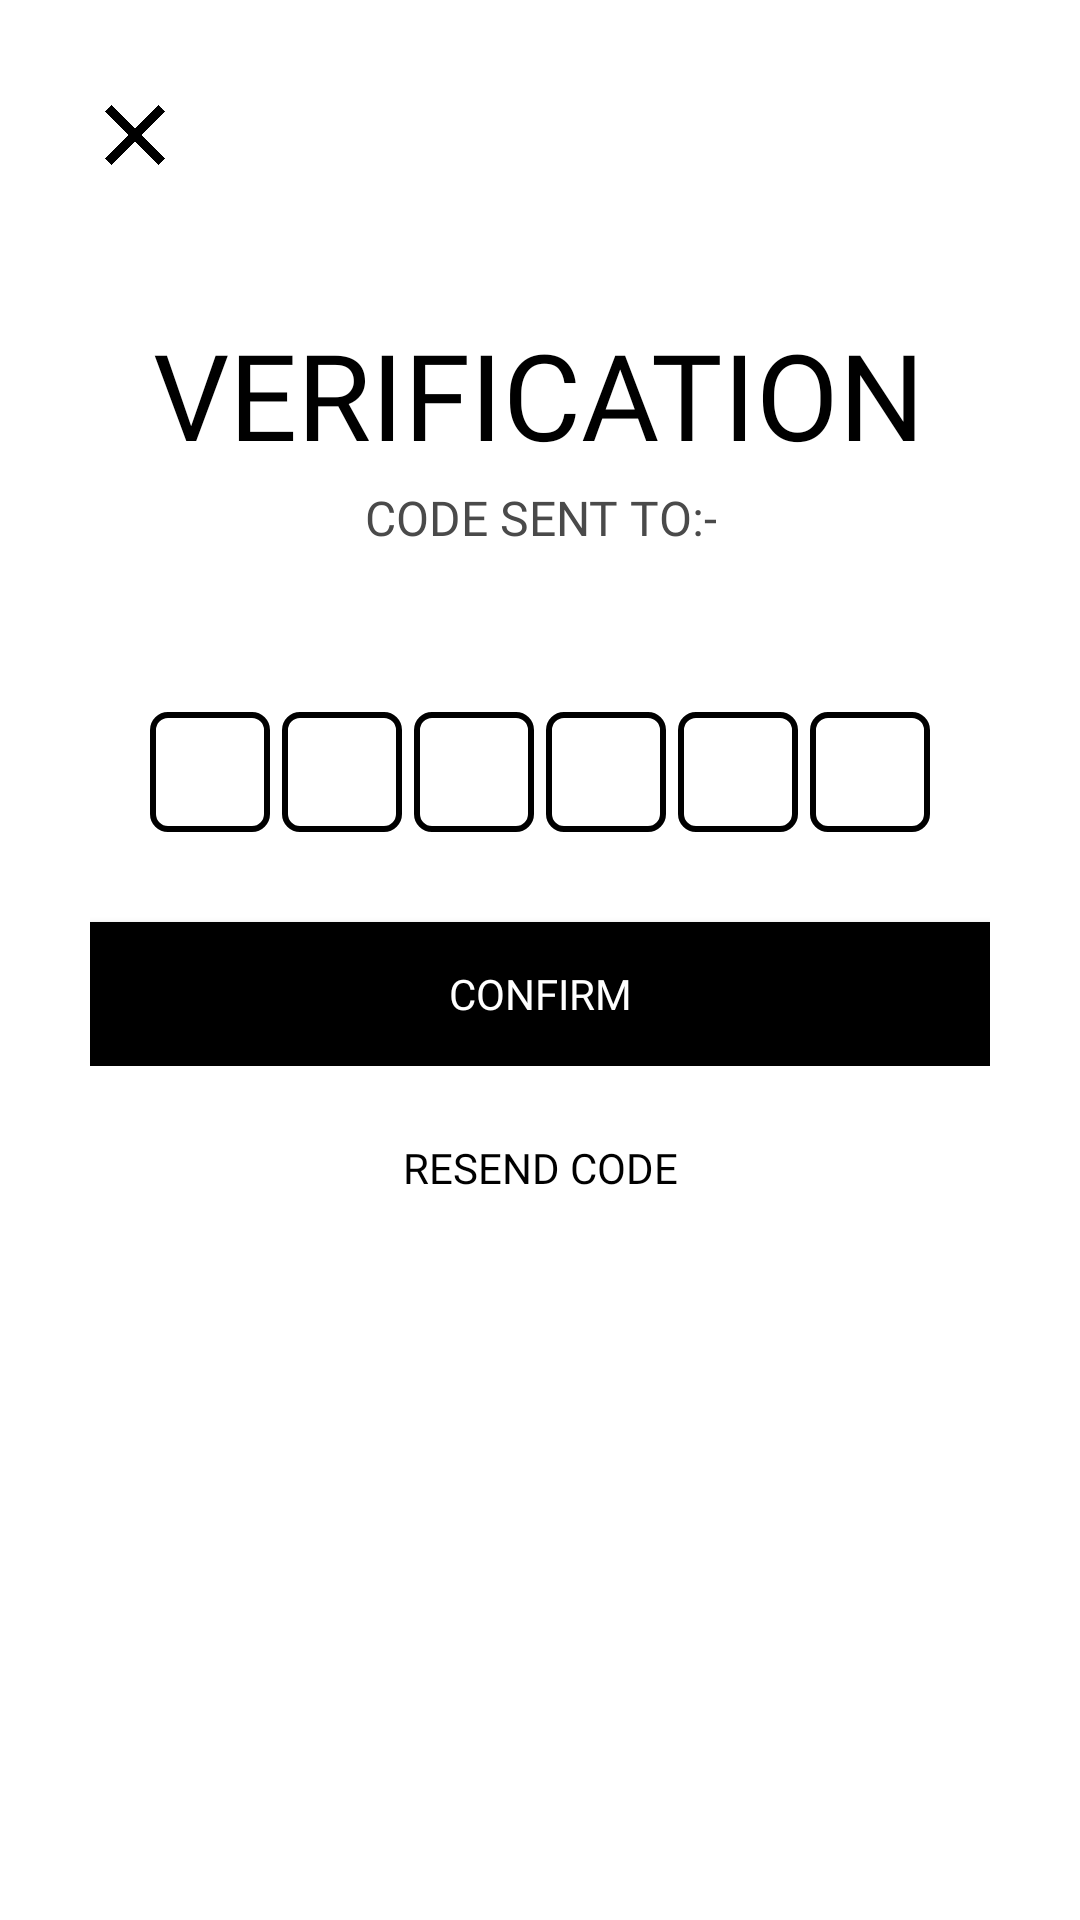

Write the Android layout XML for this screen, with the resource values it uses.
<!-- AndroidManifest.xml: application theme Theme.Xplorer -->
<!-- res/layout/activity_verification_screen.xml -->
<?xml version="1.0" encoding="utf-8"?>
<ScrollView xmlns:android="http://schemas.android.com/apk/res/android"
    xmlns:app="http://schemas.android.com/apk/res-auto"
    xmlns:tools="http://schemas.android.com/tools"
    android:layout_width="match_parent"
    android:layout_height="match_parent"
    android:background="@color/white"
    android:padding="30dp"
    tools:context=".the_one.loginSignupPro.verification_screen">

    <LinearLayout
        android:layout_width="match_parent"
        android:layout_height="wrap_content"
        android:orientation="vertical"
        >
        <ImageView
            android:id="@+id/end_task"
            android:layout_width="30dp"
            android:layout_height="30dp"
            android:src="@drawable/cross"
            android:padding="5dp"
            />
        <TextView
            android:layout_width="wrap_content"
            android:layout_height="wrap_content"
            android:text="Verification"
            android:textSize="40sp"
            android:textColor="@color/black"
            android:fontFamily="@font/baloo_bhai"
            android:textAllCaps="true"
            android:textAlignment="center"
            android:layout_gravity="center"
            android:includeFontPadding="false"
            android:layout_marginTop="50sp"
            />

        <TextView
            android:layout_width="wrap_content"
            android:layout_height="wrap_content"
            android:text="Code sent to:-"
            android:textSize="16sp"
            android:layout_gravity="center"
            android:textColor="#4A4A4A"
            android:fontFamily="@font/baloo_bhai"
            android:textAllCaps="true"
            android:gravity="center"
            android:layout_marginTop="5sp"
            />
        <TextView
            android:id="@+id/userphoneNumber"
            android:layout_width="wrap_content"
            android:layout_height="wrap_content"
            android:textSize="14sp"
            android:layout_gravity="center"
            android:textColor="#4A4A4A"
            android:fontFamily="@font/baloo_bhai"
            android:textAllCaps="true"
            android:gravity="center"
            android:layout_marginTop="5sp"
            />


        <LinearLayout
            android:layout_width="match_parent"
            android:layout_height="wrap_content"
            android:layout_marginTop="30dp"
            android:gravity="center"
            android:orientation="horizontal"
            >

            <EditText
                android:id="@+id/otpinput1"
                android:layout_width="40dp"
                android:layout_height="40dp"
                android:background="@drawable/background_box"
                android:gravity="center"
                android:imeOptions="actionNext"
                android:importantForAutofill="no"
                android:inputType="number"
                android:maxLength="1"
                android:textColor="@color/black"
                android:textStyle="bold"
                tools:ignore = "LableFor"/>
            <EditText
                android:id="@+id/otpinput2"
                android:layout_width="40dp"
                android:layout_height="40dp"
                android:background="@drawable/background_box"
                android:gravity="center"
                android:layout_marginLeft="4dp"
                android:imeOptions="actionNext"
                android:importantForAutofill="no"
                android:inputType="number"
                android:maxLength="1"
                android:textColor="@color/black"
                android:textStyle="bold"
                tools:ignore = "LableFor"/>
            <EditText
                android:id="@+id/otpinput3"
                android:layout_width="40dp"
                android:layout_height="40dp"
                android:background="@drawable/background_box"
                android:gravity="center"
                android:layout_marginLeft="4dp"
                android:imeOptions="actionNext"
                android:importantForAutofill="no"
                android:inputType="number"
                android:maxLength="1"
                android:textColor="@color/black"
                android:textStyle="bold"
                tools:ignore = "LableFor"/>
            <EditText
                android:id="@+id/otpinput4"
                android:layout_width="40dp"
                android:layout_height="40dp"
                android:background="@drawable/background_box"
                android:gravity="center"
                android:layout_marginLeft="4dp"
                android:imeOptions="actionNext"
                android:importantForAutofill="no"
                android:inputType="number"
                android:maxLength="1"
                android:textColor="@color/black"
                android:textStyle="bold"
                tools:ignore = "LableFor"/>
            <EditText
                android:id="@+id/otpinput5"
                android:layout_width="40dp"
                android:layout_height="40dp"
                android:background="@drawable/background_box"
                android:gravity="center"
                android:layout_marginLeft="4dp"
                android:imeOptions="actionNext"
                android:importantForAutofill="no"
                android:inputType="number"
                android:maxLength="1"
                android:textColor="@color/black"
                android:textStyle="bold"
                tools:ignore = "LableFor"/>
            <EditText
                android:id="@+id/otpinput6"
                android:layout_width="40dp"
                android:layout_height="40dp"
                android:background="@drawable/background_box"
                android:gravity="center"
                android:layout_marginLeft="4dp"
                android:imeOptions="actionNext"
                android:importantForAutofill="no"
                android:inputType="number"
                android:maxLength="1"
                android:textColor="@color/black"
                android:textStyle="bold"
                tools:ignore = "LableFor"/>



        </LinearLayout>

        <FrameLayout
            android:layout_width="match_parent"
            android:layout_height="wrap_content">

        <Button
            android:id="@+id/verify_code"
            android:layout_width="match_parent"
            android:layout_height="wrap_content"
            android:layout_marginTop="30dp"
            android:text="Confirm"
            android:background="@color/black"
            android:textColor="@color/white"
            android:fontFamily="@font/baloo_bhai"
            android:onClick="callNextScreenFromOTP"
            android:transitionName="transition_OTP_screen"
            />

            <ProgressBar
                android:layout_width="35dp"
                android:layout_height="35dp"
                android:id="@+id/bar_progress"
                android:layout_gravity="center"
                android:visibility="gone"/>
        </FrameLayout>
        <Button
            android:id="@+id/resend_code"
            android:layout_width="match_parent"
            android:layout_height="wrap_content"
            android:layout_marginTop="10dp"
            android:text="Resend Code"
            android:background="#00000000"
            android:textColor="@color/black"
            android:fontFamily="@font/baloo_bhai"
            android:onClick="callNextScreenFromOTP"
            android:transitionName="transition_OTP_screen"
            />

        <TextView
            android:layout_width="wrap_content"
            android:layout_height="wrap_content"
            android:id="@+id/t1"
            android:textColor="@color/black"
            android:textSize="15sp"/>



    </LinearLayout>


</ScrollView>
<!-- resources referenced by this layout -->
<resources>
  <!-- drawable background_box (drawable) -->
  <?xml version="1.0" encoding="utf-8"?>
  <shape xmlns:android="http://schemas.android.com/apk/res/android"
      android:shape="rectangle">
  
      <stroke android:width="2dp"
          android:color="@color/black"/>
      <corners
          android:radius="5dp"/>
  
  </shape>
  <!-- drawable cross: png bitmap (drawable, 1297 bytes) -->
  <style name="Theme.Xplorer" parent="Theme.MaterialComponents.Light.NoActionBar.Bridge">
          
          <item name="colorPrimary">@color/black</item>
          <item name="colorPrimaryVariant">#232323</item>
          <item name="colorOnPrimary">#050505</item>
  
  
  
  
  
          <item name="android:statusBarColor" tools:targetApi="l">?attr/colorPrimaryVariant</item>
          
      </style>
  <!-- not gathered from this repository: default colours our renderer supplied (Android Studio template values) -->
  <color name="black">#FF000000</color>
  <color name="white">#FFFFFFFF</color>
</resources>
